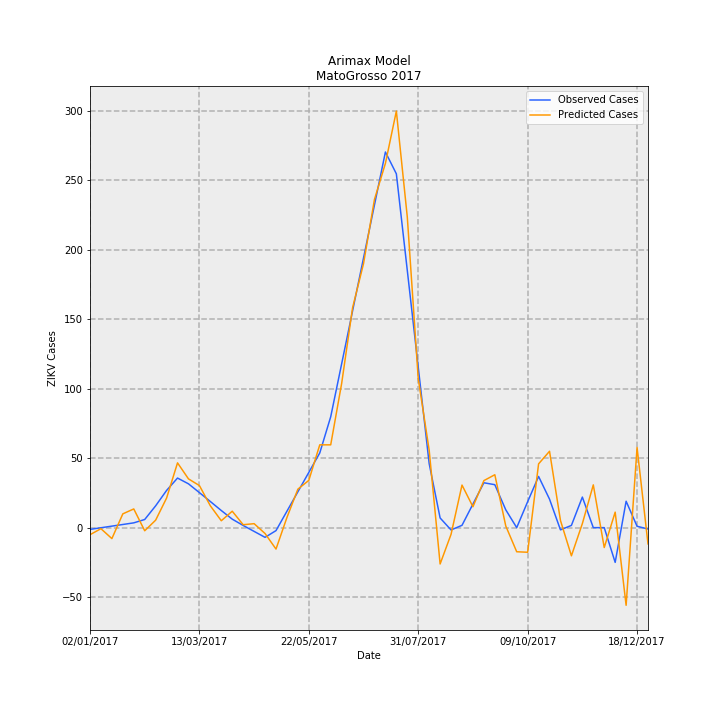

Data behind this chart, as committed beside it:
Date, predictions_incidence, observed_incidence, Predicted Cases, Observed Cases, error
02/01/2017, -0.152, -0.03783, -5.084, -1.265, -3.819
09/01/2017, -0.02256, -0.002645, -0.7546, -0.08847, -0.6662
16/01/2017, -0.2358, 0.03254, -7.887, 1.088, -8.976
23/01/2017, 0.2967, 0.06773, 9.924, 2.265, 7.658
30/01/2017, 0.4024, 0.1029, 13.46, 3.442, 10.02
06/02/2017, -0.06724, 0.1751, -2.249, 5.857, -8.106
13/02/2017, 0.1609, 0.4694, 5.381, 15.7, -10.32
20/02/2017, 0.6365, 0.8008, 21.29, 26.78, -5.492
27/02/2017, 1.394, 1.067, 46.61, 35.69, 10.93
06/03/2017, 1.049, 0.9428, 35.09, 31.53, 3.561
13/03/2017, 0.9052, 0.7535, 30.27, 25.2, 5.071
20/03/2017, 0.4695, 0.562, 15.7, 18.8, -3.095
27/03/2017, 0.1484, 0.3683, 4.962, 12.32, -7.357
03/04/2017, 0.3535, 0.1829, 11.82, 6.116, 5.708
10/04/2017, 0.06279, 0.0468, 2.1, 1.565, 0.5349
17/04/2017, 0.08549, -0.08102, 2.859, -2.71, 5.569
24/04/2017, -0.1268, -0.2088, -4.239, -6.985, 2.746
01/05/2017, -0.4611, -0.06391, -15.42, -2.138, -13.28
08/05/2017, 0.2188, 0.3538, 7.318, 11.83, -4.514
15/05/2017, 0.8282, 0.7715, 27.7, 25.8, 1.898
22/05/2017, 1.017, 1.189, 34.02, 39.77, -5.75
29/05/2017, 1.782, 1.607, 59.59, 53.74, 5.846
05/06/2017, 1.782, 2.385, 59.59, 79.78, -20.2
12/06/2017, 3.102, 3.525, 103.7, 117.9, -14.15
19/06/2017, 4.732, 4.665, 158.3, 156, 2.266
26/06/2017, 5.681, 5.804, 190, 194.1, -4.109
03/07/2017, 7.063, 6.944, 236.2, 232.2, 4
10/07/2017, 7.838, 8.083, 262.1, 270.3, -8.195
17/07/2017, 8.963, 7.613, 299.8, 254.6, 45.14
24/07/2017, 6.684, 5.534, 223.6, 185.1, 38.45
31/07/2017, 3.208, 3.456, 107.3, 115.6, -8.267
07/08/2017, 1.666, 1.377, 55.73, 46.04, 9.687
14/08/2017, -0.7822, 0.2081, -26.16, 6.96, -33.12
21/08/2017, -0.1434, -0.04993, -4.796, -1.67, -3.126
28/08/2017, 0.916, 0.04993, 30.64, 1.67, 28.97
04/09/2017, 0.4493, 0.5077, 15.03, 16.98, -1.951
11/09/2017, 1.012, 0.9654, 33.84, 32.29, 1.555
18/09/2017, 1.138, 0.924, 38.08, 30.9, 7.171
25/09/2017, 0.03592, 0.3835, 1.201, 12.83, -11.63
02/10/2017, -0.5189, 0.0, -17.36, 0.0, -17.36
09/10/2017, -0.5296, 0.5582, -17.71, 18.67, -36.38
16/10/2017, 1.372, 1.101, 45.9, 36.84, 9.062
23/10/2017, 1.643, 0.6127, 54.96, 20.49, 34.47
30/10/2017, 0.1538, -0.04796, 5.145, -1.604, 6.749
06/11/2017, -0.6065, 0.04796, -20.28, 1.604, -21.89
13/11/2017, 0.08691, 0.6578, 2.907, 22.0, -19.09
20/11/2017, 0.9204, 0.0, 30.78, 0.0, 30.78
27/11/2017, -0.4282, 0.0, -14.32, 0.0, -14.32
04/12/2017, 0.3334, -0.7475, 11.15, -25, 36.15
11/12/2017, -1.671, 0.5681, -55.88, 19, -74.88
18/12/2017, 1.725, 0.0299, 57.7, 1, 56.7
25/12/2017, -0.3501, -0.0299, -11.71, -1, -10.71
